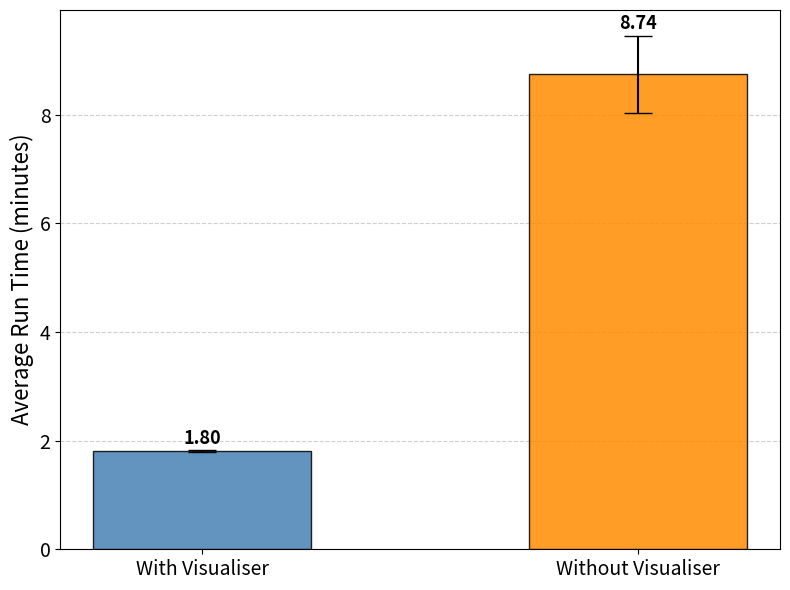

This chart was generated by the following Python code:
import matplotlib.pyplot as plt
import numpy as np
import statistics

groups = {
    'With Visualiser': [110.1, 107.4, 108.3, 107.9, 107.6],
    'Without Visualiser': [590.9, 509.5, 492.4, 488.5, 541.4],
}

colors = ['steelblue', 'darkorange']

for label, times in groups.items():
    mean_m = statistics.mean(times) / 60
    std_m  = (statistics.stdev(times) if len(times) > 1 else 0.0) / 60
    print(f"[{label}] n={len(times)} | Mean: {mean_m:.2f} min | Std: {std_m:.3f} min")

fig, ax = plt.subplots(figsize=(8, 6))

for i, ((label, times), color) in enumerate(zip(groups.items(), colors)):
    mean_m = statistics.mean(times) / 60
    std_m  = (statistics.stdev(times) if len(times) > 1 else 0.0) / 60
    ax.bar(i, mean_m, yerr=std_m, capsize=10,
           color=color, edgecolor='black', alpha=0.85, width=0.5, zorder=3,
           label=label)
    ax.text(i, mean_m + std_m + 0.05, f'{mean_m:.2f}',
            ha='center', va='bottom', fontsize=13, fontweight='bold')

ax.set_xticks(np.arange(len(groups)))
ax.set_xticklabels(list(groups.keys()), fontsize=14)
ax.tick_params(axis='y', labelsize=14)
ax.set_ylabel('Average Run Time (minutes)', fontsize=16)
ax.set_ylim(bottom=0)
ax.grid(axis='y', linestyle='--', alpha=0.6, zorder=0)
plt.tight_layout()
plt.show()
